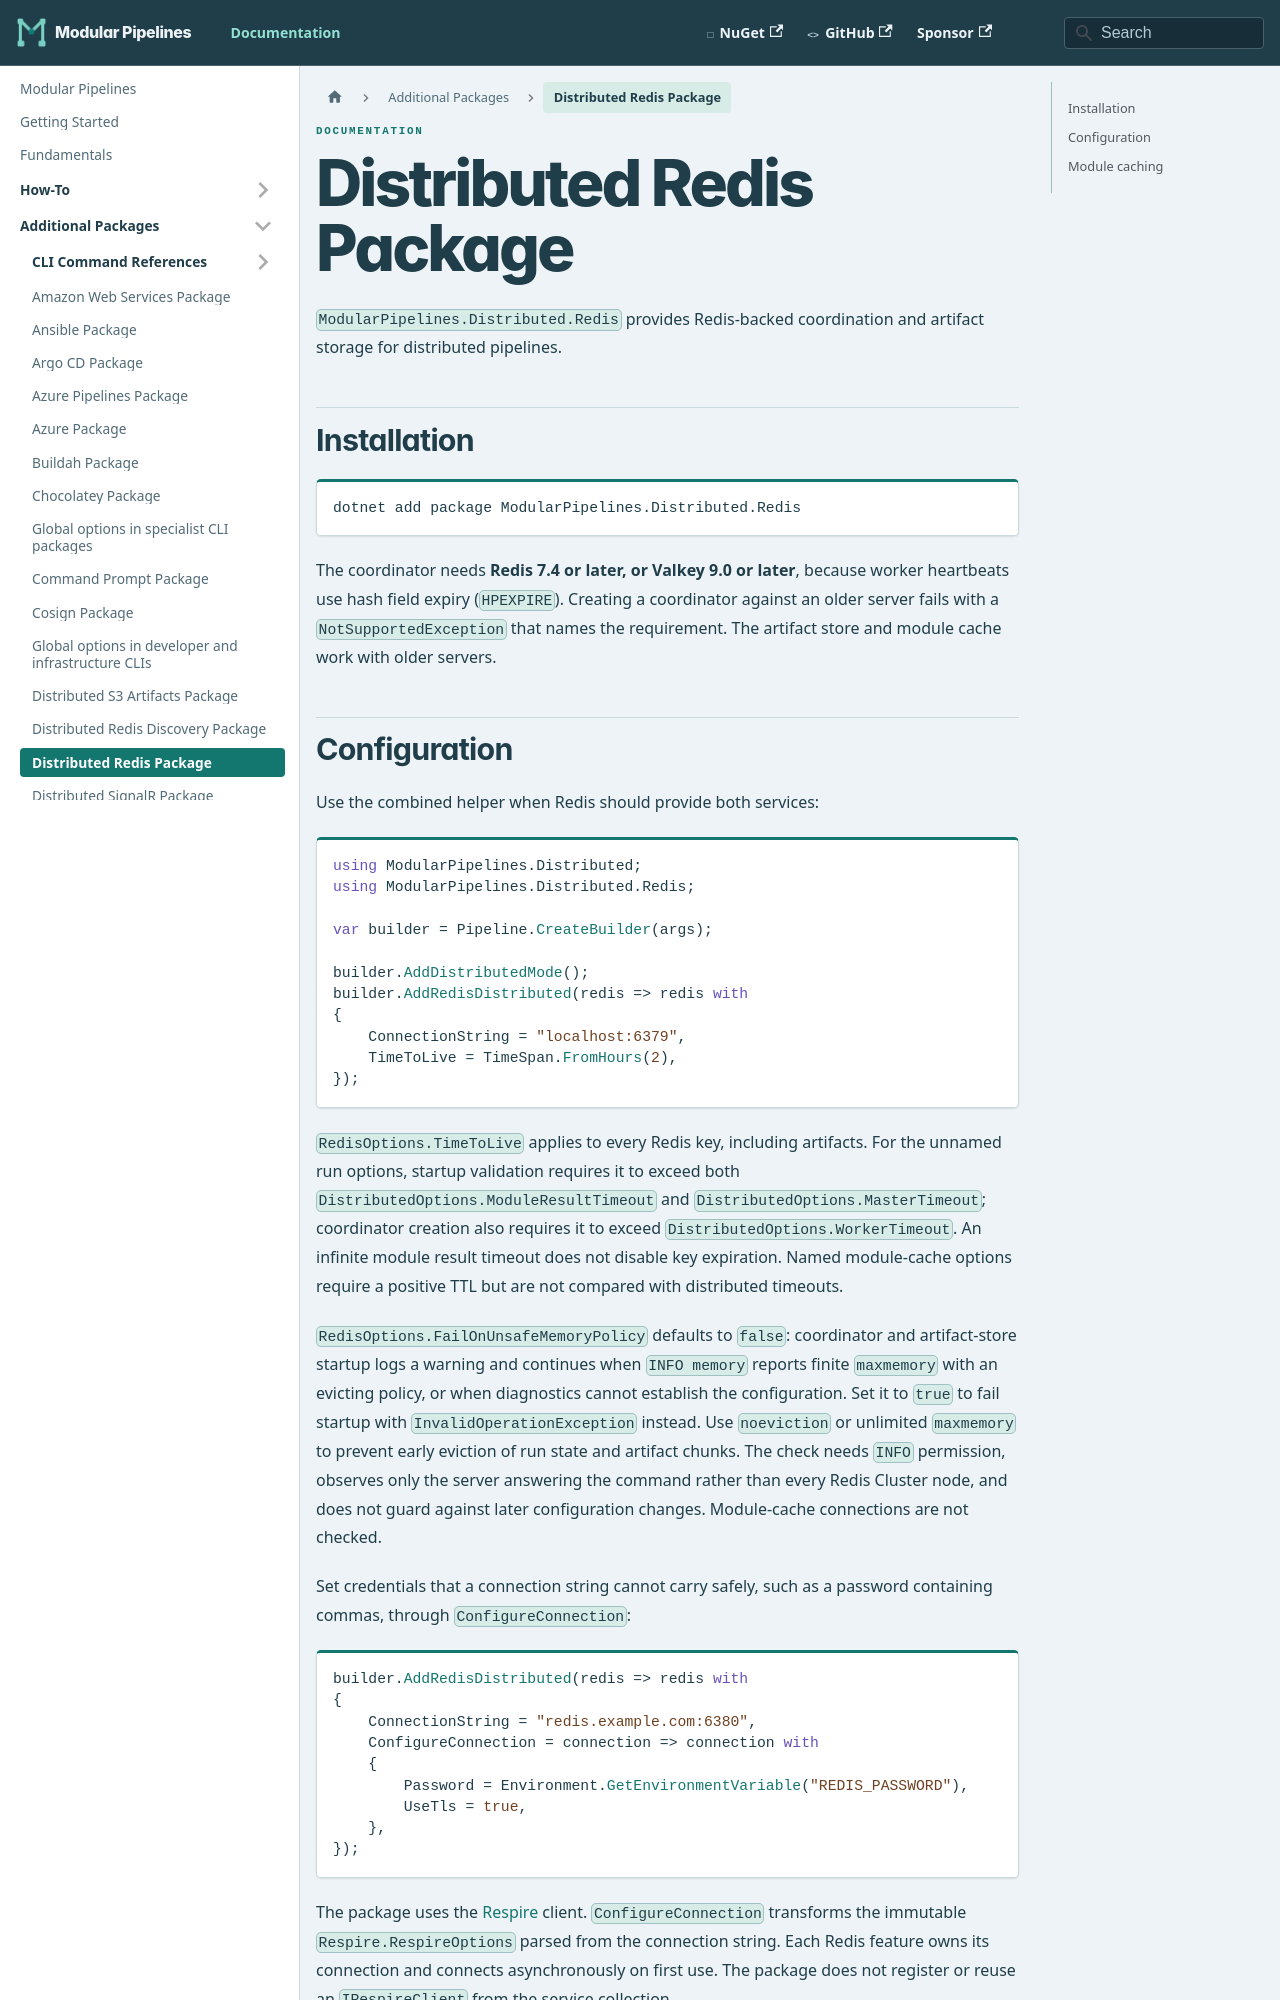

repository: thomhurst/ModularPipelines · page: docs/mp-packages/distributed-redis/index.html · generator: docusaurus

---
title: Distributed Redis Package
---

# Distributed Redis Package

`ModularPipelines.Distributed.Redis` provides Redis-backed coordination and artifact storage for distributed pipelines.

## Installation

```shell
dotnet add package ModularPipelines.Distributed.Redis
```
